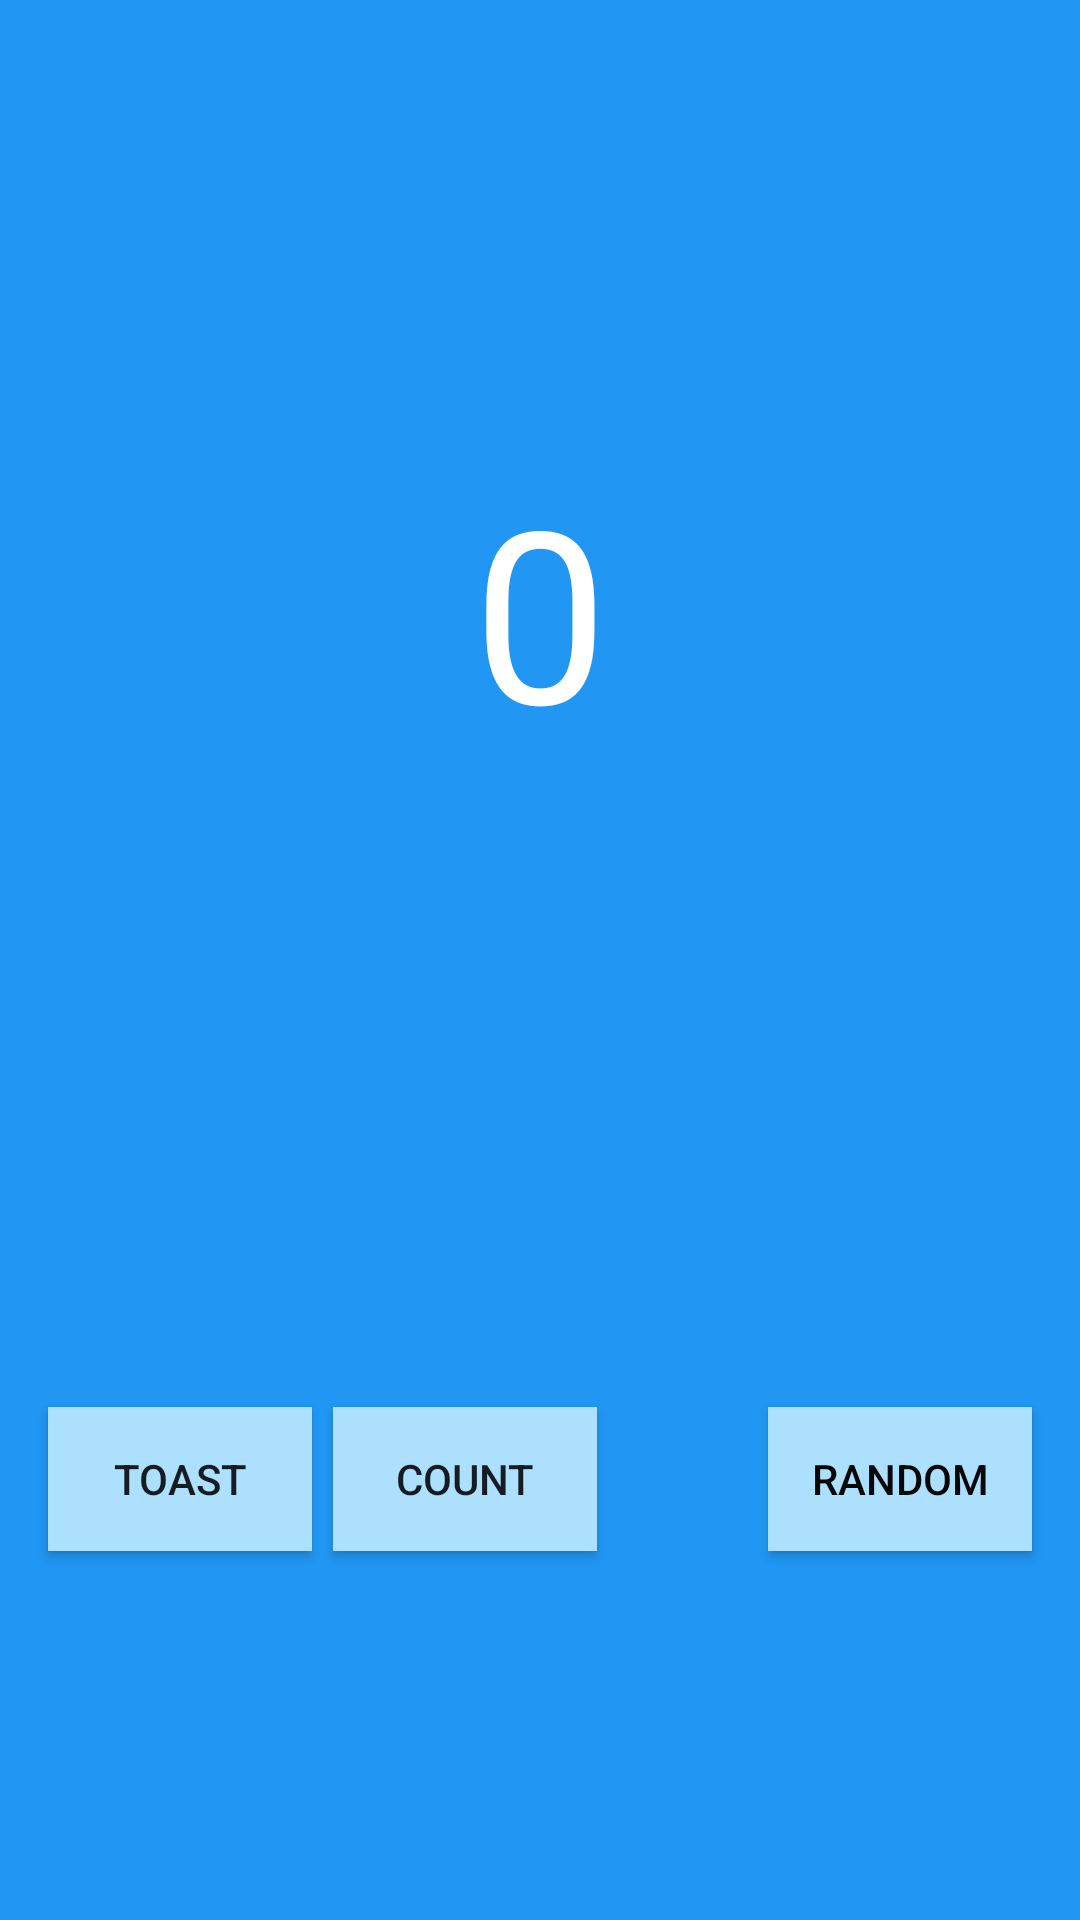

Write the Android layout XML for this screen, with the resource values it uses.
<!-- AndroidManifest.xml: application theme AppTheme -->
<!-- res/layout/fragment_first.xml -->
<?xml version="1.0" encoding="utf-8"?>
<androidx.constraintlayout.widget.ConstraintLayout xmlns:android="http://schemas.android.com/apk/res/android"
    xmlns:app="http://schemas.android.com/apk/res-auto"
    xmlns:tools="http://schemas.android.com/tools"
    android:layout_width="match_parent"
    android:layout_height="match_parent"
    android:background="@color/screenbackground3"
    tools:context=".FirstFragment">

    <TextView
        android:id="@+id/textview_first"
        android:layout_width="wrap_content"
        android:layout_height="wrap_content"
        android:layout_marginTop="150dp"
        android:layout_marginBottom="486dp"
        android:alpha="1"
        android:text="@string/hello_first_fragment"
        android:textColor="@android:color/white"
        android:textSize="80sp"
        app:fontFamily="sans-serif"
        app:layout_constraintBottom_toBottomOf="parent"
        app:layout_constraintEnd_toEndOf="parent"
        app:layout_constraintStart_toStartOf="parent"
        app:layout_constraintTop_toTopOf="parent"
        app:layout_constraintVertical_bias="0.0" />

    <Button
        android:id="@+id/random_button"
        android:layout_width="wrap_content"
        android:layout_height="wrap_content"
        android:layout_marginTop="469dp"
        android:layout_marginEnd="16dp"
        android:layout_marginRight="16dp"
        android:layout_marginBottom="107dp"
        android:background="@color/buttoncolor2"
        android:text="@string/random_button_text"
        android:textColor="#070707"
        app:layout_constraintBottom_toBottomOf="parent"
        app:layout_constraintEnd_toEndOf="parent"
        app:layout_constraintTop_toTopOf="parent"
        app:layout_constraintVertical_bias="0.0" />

    <Button
        android:id="@+id/toast_button"
        android:layout_width="wrap_content"
        android:layout_height="wrap_content"
        android:layout_marginStart="16dp"
        android:layout_marginLeft="16dp"
        android:layout_marginTop="469dp"
        android:layout_marginBottom="107dp"
        android:background="@color/buttoncolor2"
        android:text="@string/toast_button_text"
        app:layout_constraintBottom_toBottomOf="parent"
        app:layout_constraintStart_toStartOf="parent"
        app:layout_constraintTop_toTopOf="parent"
        app:layout_constraintVertical_bias="0.0" />

    <Button
        android:id="@+id/count_button"
        android:layout_width="wrap_content"
        android:layout_height="wrap_content"
        android:layout_marginTop="469dp"
        android:layout_marginEnd="161dp"
        android:layout_marginRight="161dp"
        android:layout_marginBottom="107dp"
        android:background="@color/buttoncolor2"
        android:text="@string/count_button_text"
        app:layout_constraintBottom_toBottomOf="parent"
        app:layout_constraintEnd_toEndOf="parent"
        app:layout_constraintTop_toBottomOf="@+id/textview_first"
        app:layout_constraintTop_toTopOf="parent"
        app:layout_constraintVertical_bias="0.0" />
</androidx.constraintlayout.widget.ConstraintLayout>
<!-- resources referenced by this layout -->
<resources>
  <color name="buttoncolor2">#ADDFFF</color>
  <color name="screenbackground3">#2196F3</color>
  <string name="count_button_text">COUNT</string>
  <string name="hello_first_fragment">0</string>
  <string name="random_button_text">Random</string>
  <string name="toast_button_text">TOAST</string>
  <style name="AppTheme" parent="Theme.AppCompat.Light.DarkActionBar">
          
          <item name="colorPrimary">@color/finalbackground</item>
          <item name="colorPrimaryDark">@color/finalbackground</item>
          <item name="colorAccent">@color/textcolor</item>
      </style>
  <color name="textcolor">#FFFFFF</color>
</resources>
